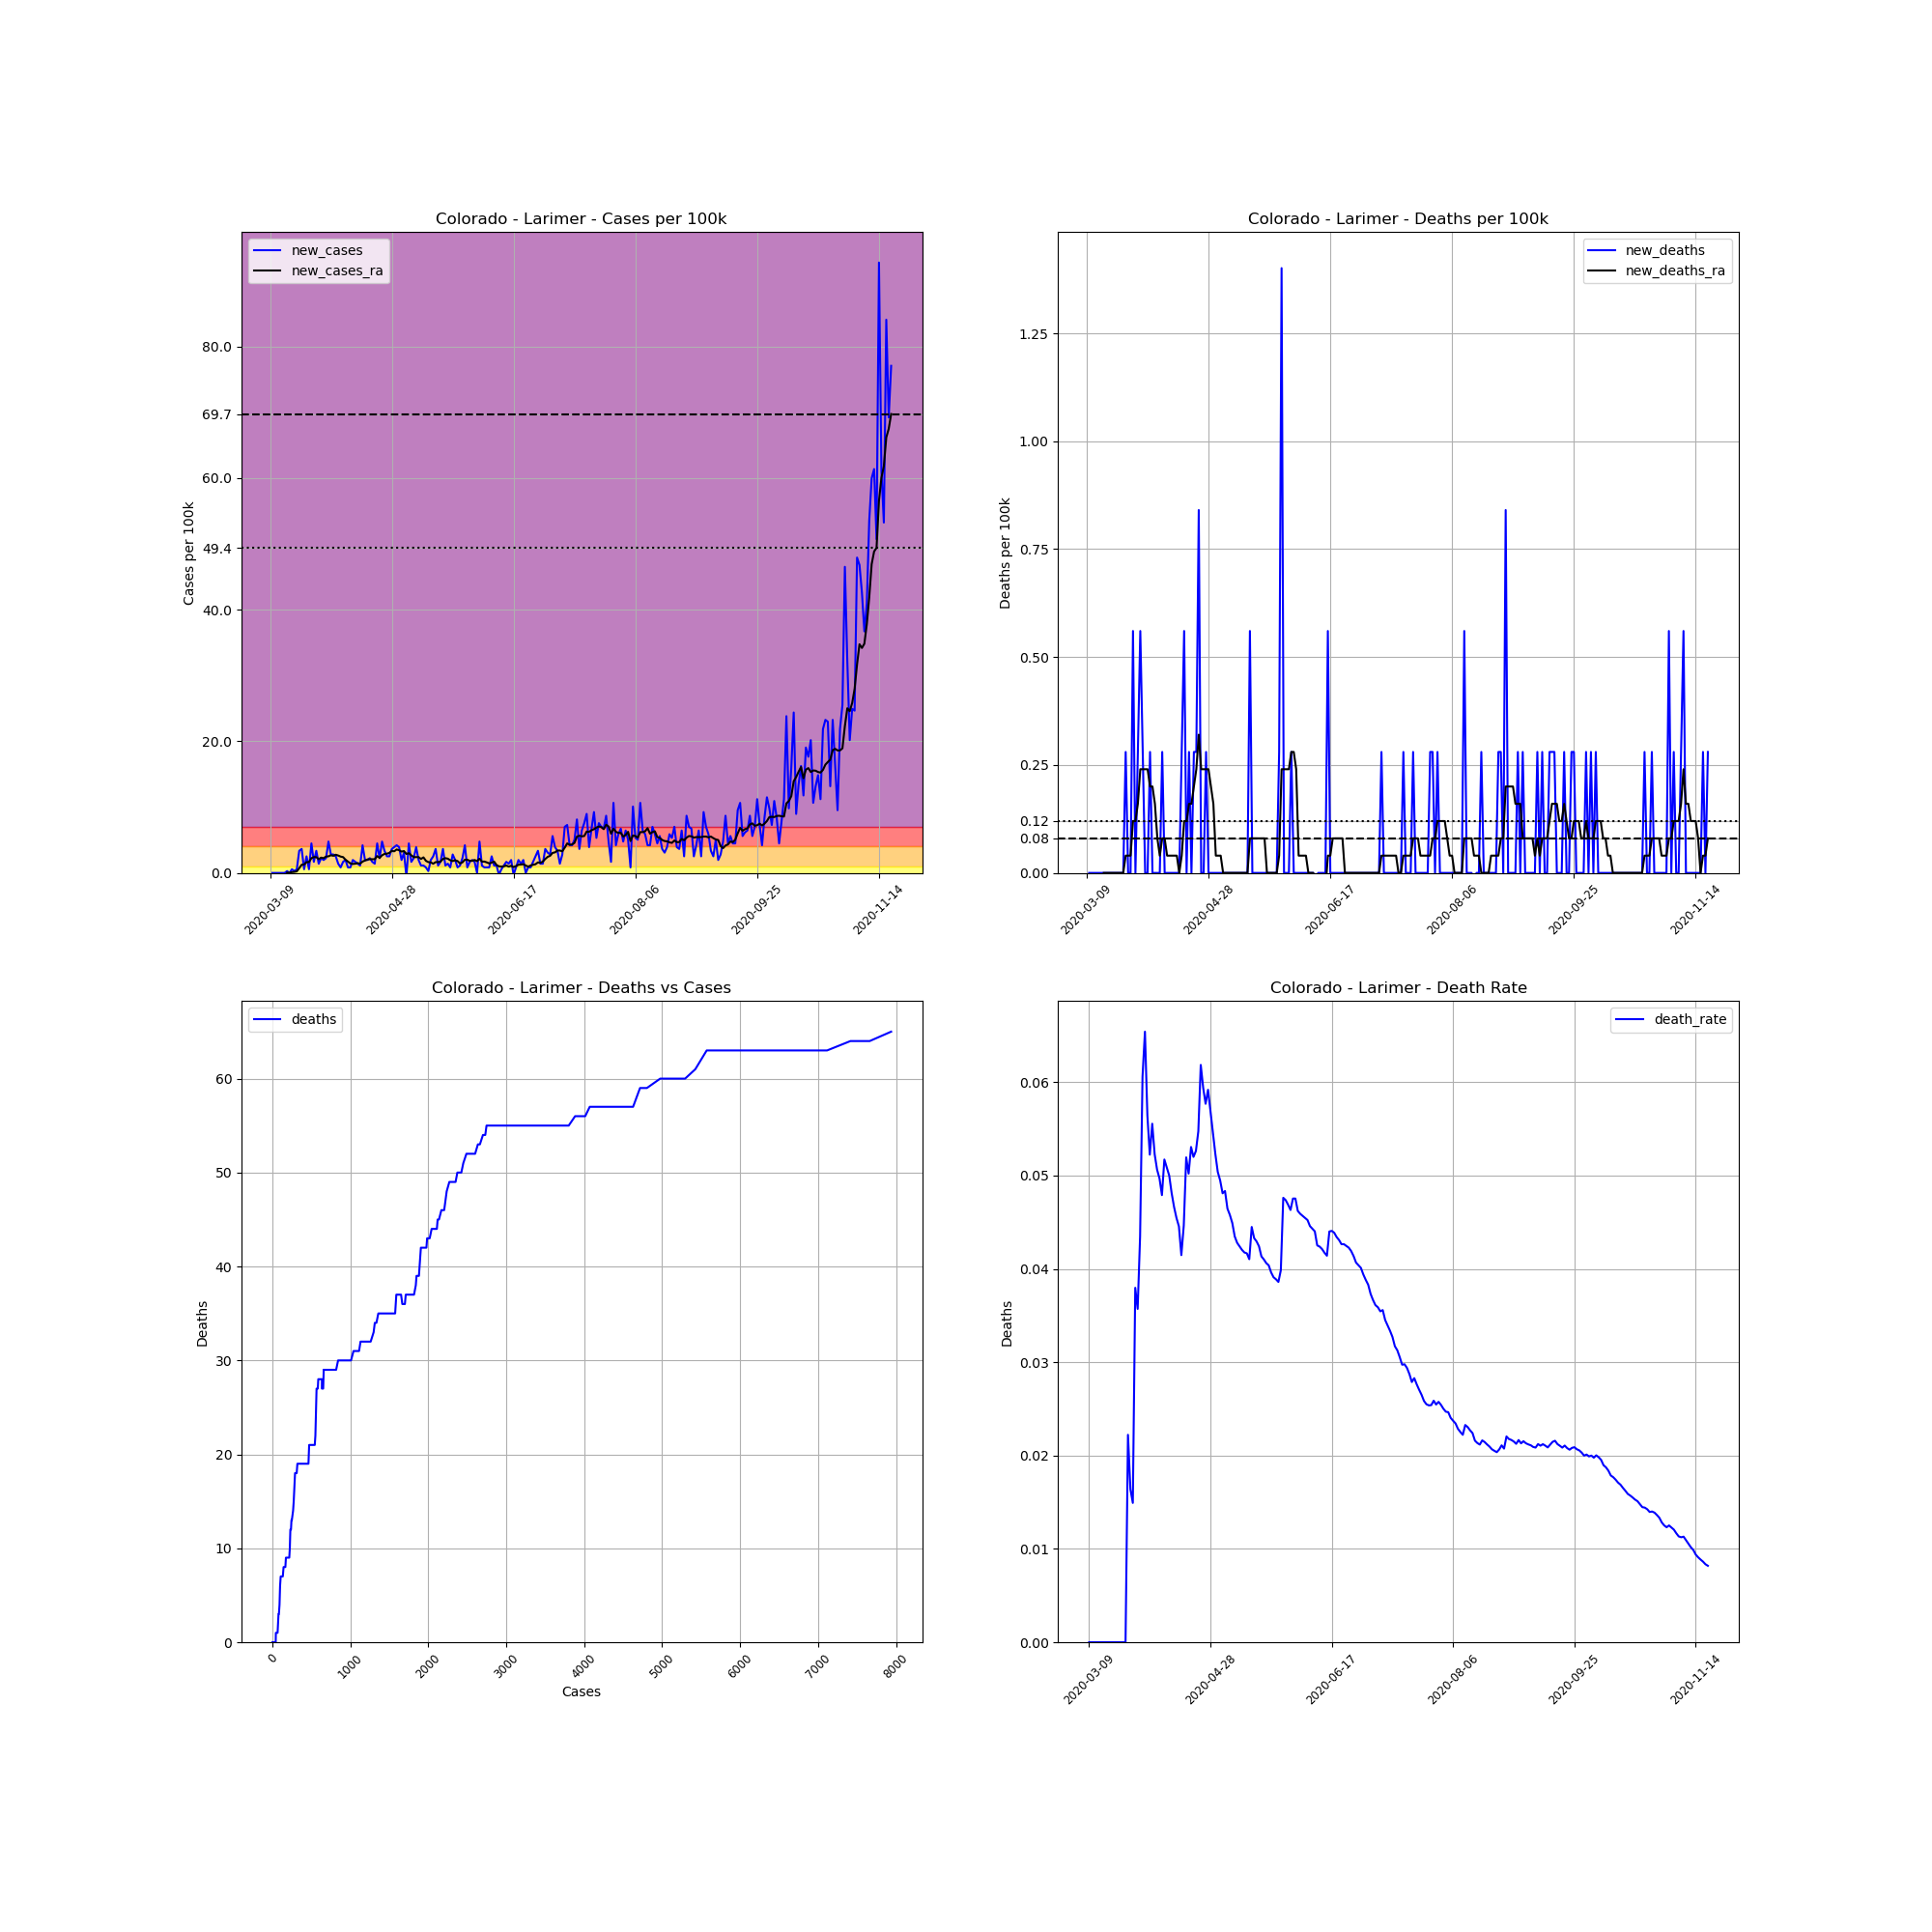

The table this chart was drawn from, first rows:
, date, county, state, fips, cases, deaths, COUNTY, STNAME, CTYNAME, POPESTIMATE2019, cases_per_100k, deaths_per_100k, death_rate, new_cases, new_deaths, new_cases_ra, new_deaths_ra
30031, 2020-03-09, Larimer, Colorado, 8069, 1, 0, 69, Colorado, Larimer, 356899, 0.2802, 0.0, 0.0, , , , 
30032, 2020-03-10, Larimer, Colorado, 8069, 1, 0, 69, Colorado, Larimer, 356899, 0.2802, 0.0, 0.0, 0.0, 0.0, , 
30033, 2020-03-11, Larimer, Colorado, 8069, 1, 0, 69, Colorado, Larimer, 356899, 0.2802, 0.0, 0.0, 0.0, 0.0, , 
30034, 2020-03-12, Larimer, Colorado, 8069, 1, 0, 69, Colorado, Larimer, 356899, 0.2802, 0.0, 0.0, 0.0, 0.0, , 
30035, 2020-03-13, Larimer, Colorado, 8069, 1, 0, 69, Colorado, Larimer, 356899, 0.2802, 0.0, 0.0, 0.0, 0.0, , 
30036, 2020-03-14, Larimer, Colorado, 8069, 1, 0, 69, Colorado, Larimer, 356899, 0.2802, 0.0, 0.0, 0.0, 0.0, , 
30037, 2020-03-15, Larimer, Colorado, 8069, 1, 0, 69, Colorado, Larimer, 356899, 0.2802, 0.0, 0.0, 0.0, 0.0, , 
30038, 2020-03-16, Larimer, Colorado, 8069, 2, 0, 69, Colorado, Larimer, 356899, 0.5604, 0.0, 0.0, 0.2802, 0.0, 0.04003, 0.0
30039, 2020-03-17, Larimer, Colorado, 8069, 2, 0, 69, Colorado, Larimer, 356899, 0.5604, 0.0, 0.0, 0.0, 0.0, 0.04003, 0.0
30040, 2020-03-18, Larimer, Colorado, 8069, 4, 0, 69, Colorado, Larimer, 356899, 1.121, 0.0, 0.0, 0.5604, 0.0, 0.1201, 0.0
30041, 2020-03-19, Larimer, Colorado, 8069, 5, 0, 69, Colorado, Larimer, 356899, 1.401, 0.0, 0.0, 0.2802, 0.0, 0.1601, 0.0
30042, 2020-03-20, Larimer, Colorado, 8069, 7, 0, 69, Colorado, Larimer, 356899, 1.961, 0.0, 0.0, 0.5604, 0.0, 0.2402, 0.0
30043, 2020-03-21, Larimer, Colorado, 8069, 19, 0, 69, Colorado, Larimer, 356899, 5.324, 0.0, 0.0, 3.362, 0.0, 0.7205, 0.0
30044, 2020-03-22, Larimer, Colorado, 8069, 32, 0, 69, Colorado, Larimer, 356899, 8.966, 0.0, 0.0, 3.642, 0.0, 1.241, 0.0
30045, 2020-03-23, Larimer, Colorado, 8069, 34, 0, 69, Colorado, Larimer, 356899, 9.527, 0.0, 0.0, 0.5604, 0.0, 1.281, 0.0
30046, 2020-03-24, Larimer, Colorado, 8069, 43, 0, 69, Colorado, Larimer, 356899, 12.05, 0.0, 0.0, 2.522, 0.0, 1.641, 0.0
30047, 2020-03-25, Larimer, Colorado, 8069, 45, 1, 69, Colorado, Larimer, 356899, 12.61, 0.2802, 0.02222, 0.5604, 0.2802, 1.641, 0.04003
30048, 2020-03-26, Larimer, Colorado, 8069, 61, 1, 69, Colorado, Larimer, 356899, 17.09, 0.2802, 0.01639, 4.483, 0.0, 2.242, 0.04003
30049, 2020-03-27, Larimer, Colorado, 8069, 67, 1, 69, Colorado, Larimer, 356899, 18.77, 0.2802, 0.01493, 1.681, 0.0, 2.402, 0.04003
30050, 2020-03-28, Larimer, Colorado, 8069, 79, 3, 69, Colorado, Larimer, 356899, 22.14, 0.8406, 0.03797, 3.362, 0.5604, 2.402, 0.1201
30051, 2020-03-29, Larimer, Colorado, 8069, 84, 3, 69, Colorado, Larimer, 356899, 23.54, 0.8406, 0.03571, 1.401, 0.0, 2.081, 0.1201
30052, 2020-03-30, Larimer, Colorado, 8069, 92, 4, 69, Colorado, Larimer, 356899, 25.78, 1.121, 0.04348, 2.242, 0.2802, 2.322, 0.1601
30053, 2020-03-31, Larimer, Colorado, 8069, 99, 6, 69, Colorado, Larimer, 356899, 27.74, 1.681, 0.06061, 1.961, 0.5604, 2.242, 0.2402
30054, 2020-04-01, Larimer, Colorado, 8069, 107, 7, 69, Colorado, Larimer, 356899, 29.98, 1.961, 0.06542, 2.242, 0.2802, 2.482, 0.2402
30055, 2020-04-02, Larimer, Colorado, 8069, 124, 7, 69, Colorado, Larimer, 356899, 34.74, 1.961, 0.05645, 4.763, 0.0, 2.522, 0.2402
30056, 2020-04-03, Larimer, Colorado, 8069, 134, 7, 69, Colorado, Larimer, 356899, 37.55, 1.961, 0.05224, 2.802, 0.0, 2.682, 0.2402
30057, 2020-04-04, Larimer, Colorado, 8069, 144, 8, 69, Colorado, Larimer, 356899, 40.35, 2.242, 0.05556, 2.802, 0.2802, 2.602, 0.2001
30058, 2020-04-05, Larimer, Colorado, 8069, 153, 8, 69, Colorado, Larimer, 356899, 42.87, 2.242, 0.05229, 2.522, 0.0, 2.762, 0.2001
30059, 2020-04-06, Larimer, Colorado, 8069, 158, 8, 69, Colorado, Larimer, 356899, 44.27, 2.242, 0.05063, 1.401, 0.0, 2.642, 0.1601
30060, 2020-04-07, Larimer, Colorado, 8069, 161, 8, 69, Colorado, Larimer, 356899, 45.11, 2.242, 0.04969, 0.8406, 0.0, 2.482, 0.08005
30061, 2020-04-08, Larimer, Colorado, 8069, 167, 8, 69, Colorado, Larimer, 356899, 46.79, 2.242, 0.0479, 1.681, 0.0, 2.402, 0.04003
30062, 2020-04-09, Larimer, Colorado, 8069, 174, 9, 69, Colorado, Larimer, 356899, 48.75, 2.522, 0.05172, 1.961, 0.2802, 2.001, 0.08005
30063, 2020-04-10, Larimer, Colorado, 8069, 177, 9, 69, Colorado, Larimer, 356899, 49.59, 2.522, 0.05085, 0.8406, 0.0, 1.721, 0.08005
30064, 2020-04-11, Larimer, Colorado, 8069, 180, 9, 69, Colorado, Larimer, 356899, 50.43, 2.522, 0.05, 0.8406, 0.0, 1.441, 0.04003
30065, 2020-04-12, Larimer, Colorado, 8069, 187, 9, 69, Colorado, Larimer, 356899, 52.4, 2.522, 0.04813, 1.961, 0.0, 1.361, 0.04003
30066, 2020-04-13, Larimer, Colorado, 8069, 193, 9, 69, Colorado, Larimer, 356899, 54.08, 2.522, 0.04663, 1.681, 0.0, 1.401, 0.04003
30067, 2020-04-14, Larimer, Colorado, 8069, 198, 9, 69, Colorado, Larimer, 356899, 55.48, 2.522, 0.04545, 1.401, 0.0, 1.481, 0.04003
30068, 2020-04-15, Larimer, Colorado, 8069, 202, 9, 69, Colorado, Larimer, 356899, 56.6, 2.522, 0.04455, 1.121, 0.0, 1.401, 0.04003
30069, 2020-04-16, Larimer, Colorado, 8069, 217, 9, 69, Colorado, Larimer, 356899, 60.8, 2.522, 0.04147, 4.203, 0.0, 1.721, 0.0
30070, 2020-04-17, Larimer, Colorado, 8069, 224, 10, 69, Colorado, Larimer, 356899, 62.76, 2.802, 0.04464, 1.961, 0.2802, 1.881, 0.04003
30071, 2020-04-18, Larimer, Colorado, 8069, 231, 12, 69, Colorado, Larimer, 356899, 64.72, 3.362, 0.05195, 1.961, 0.5604, 2.041, 0.1201
30072, 2020-04-19, Larimer, Colorado, 8069, 239, 12, 69, Colorado, Larimer, 356899, 66.97, 3.362, 0.05021, 2.242, 0.0, 2.081, 0.1201
30073, 2020-04-20, Larimer, Colorado, 8069, 245, 13, 69, Colorado, Larimer, 356899, 68.65, 3.642, 0.05306, 1.681, 0.2802, 2.081, 0.1601
30074, 2020-04-21, Larimer, Colorado, 8069, 250, 13, 69, Colorado, Larimer, 356899, 70.05, 3.642, 0.052, 1.401, 0.0, 2.081, 0.1601
30075, 2020-04-22, Larimer, Colorado, 8069, 266, 14, 69, Colorado, Larimer, 356899, 74.53, 3.923, 0.05263, 4.483, 0.2802, 2.562, 0.2001
30076, 2020-04-23, Larimer, Colorado, 8069, 274, 15, 69, Colorado, Larimer, 356899, 76.77, 4.203, 0.05474, 2.242, 0.2802, 2.282, 0.2402
30077, 2020-04-24, Larimer, Colorado, 8069, 291, 18, 69, Colorado, Larimer, 356899, 81.54, 5.043, 0.06186, 4.763, 0.8406, 2.682, 0.3202
30078, 2020-04-25, Larimer, Colorado, 8069, 303, 18, 69, Colorado, Larimer, 356899, 84.9, 5.043, 0.05941, 3.362, 0.0, 2.882, 0.2402
30079, 2020-04-26, Larimer, Colorado, 8069, 312, 18, 69, Colorado, Larimer, 356899, 87.42, 5.043, 0.05769, 2.522, 0.0, 2.922, 0.2402
30080, 2020-04-27, Larimer, Colorado, 8069, 321, 19, 69, Colorado, Larimer, 356899, 89.94, 5.324, 0.05919, 2.522, 0.2802, 3.042, 0.2402
30081, 2020-04-28, Larimer, Colorado, 8069, 334, 19, 69, Colorado, Larimer, 356899, 93.58, 5.324, 0.05689, 3.642, 0.0, 3.362, 0.2402
30082, 2020-04-29, Larimer, Colorado, 8069, 348, 19, 69, Colorado, Larimer, 356899, 97.51, 5.324, 0.0546, 3.923, 0.0, 3.282, 0.2001
30083, 2020-04-30, Larimer, Colorado, 8069, 363, 19, 69, Colorado, Larimer, 356899, 101.7, 5.324, 0.05234, 4.203, 0.0, 3.562, 0.1601
30084, 2020-05-01, Larimer, Colorado, 8069, 377, 19, 69, Colorado, Larimer, 356899, 105.6, 5.324, 0.0504, 3.923, 0.0, 3.442, 0.04003
30085, 2020-05-02, Larimer, Colorado, 8069, 384, 19, 69, Colorado, Larimer, 356899, 107.6, 5.324, 0.04948, 1.961, 0.0, 3.242, 0.04003
30086, 2020-05-03, Larimer, Colorado, 8069, 395, 19, 69, Colorado, Larimer, 356899, 110.7, 5.324, 0.0481, 3.082, 0.0, 3.322, 0.04003
30087, 2020-05-04, Larimer, Colorado, 8069, 393, 19, 69, Colorado, Larimer, 356899, 110.1, 5.324, 0.04835, -0.5604, 0.0, 2.882, 0.0
30088, 2020-05-05, Larimer, Colorado, 8069, 409, 19, 69, Colorado, Larimer, 356899, 114.6, 5.324, 0.04645, 4.483, 0.0, 3.002, 0.0
30089, 2020-05-06, Larimer, Colorado, 8069, 415, 19, 69, Colorado, Larimer, 356899, 116.3, 5.324, 0.04578, 1.681, 0.0, 2.682, 0.0
30090, 2020-05-07, Larimer, Colorado, 8069, 423, 19, 69, Colorado, Larimer, 356899, 118.5, 5.324, 0.04492, 2.242, 0.0, 2.402, 0.0
... 196 more rows
